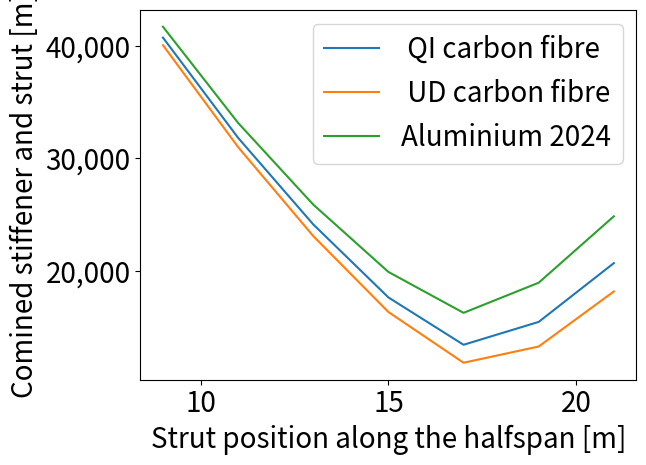
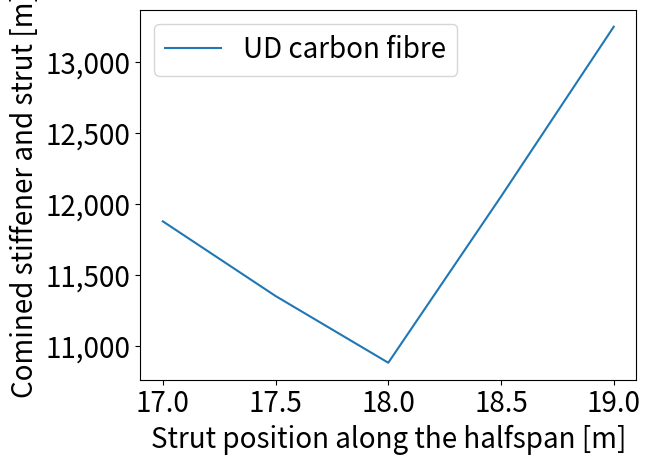

The matplotlib source for these figures, in order:
# -*- coding: utf-8 -*-
"""
Created on Sun Jun 30 09:05:42 2019

[redacted]
"""
from matplotlib import pyplot as plt

strut_pos = [9, 11, 13, 15, 17, 19,21]
C_QS = [40713.11525, 31827.36436,24147.58158,17670.91814,13472.24446, 15500.25665, 20714.41559]
ALU =[41677.45441, 33149, 25905, 19933, 16304, 18977, 24865]
C_UD = [40043, 31006, 23114, 16379, 11879, 13318, 18201.1]

strut_pos_2 = [17,17.5,18,18.5,19]
C_UD_2 = [11879, 11352, 10881, 12054, 13252.36223]

plt.rcParams.update({'font.size': 20})        

plt.figure()
plt.plot(strut_pos, C_QS, label = " QI carbon fibre")
plt.plot(strut_pos, C_UD, label = " UD carbon fibre")
plt.plot(strut_pos, ALU, label = "Aluminium 2024")
plt.xlabel("Strut position along the halfspan [m]")
plt.ylabel("Comined stiffener and strut [m]")
ax = plt.gca()
ax.get_yaxis().set_major_formatter(plt.FuncFormatter(lambda x, loc: "{:,}".format(int(x))))

plt.legend()

plt.figure()
plt.plot(strut_pos_2, C_UD_2, label = "UD carbon fibre")
plt.xlabel("Strut position along the halfspan [m]")
plt.ylabel("Comined stiffener and strut [m]")
ax = plt.gca()
ax.get_yaxis().set_major_formatter(plt.FuncFormatter(lambda x, loc: "{:,}".format(int(x))))

plt.legend()
plt.show()